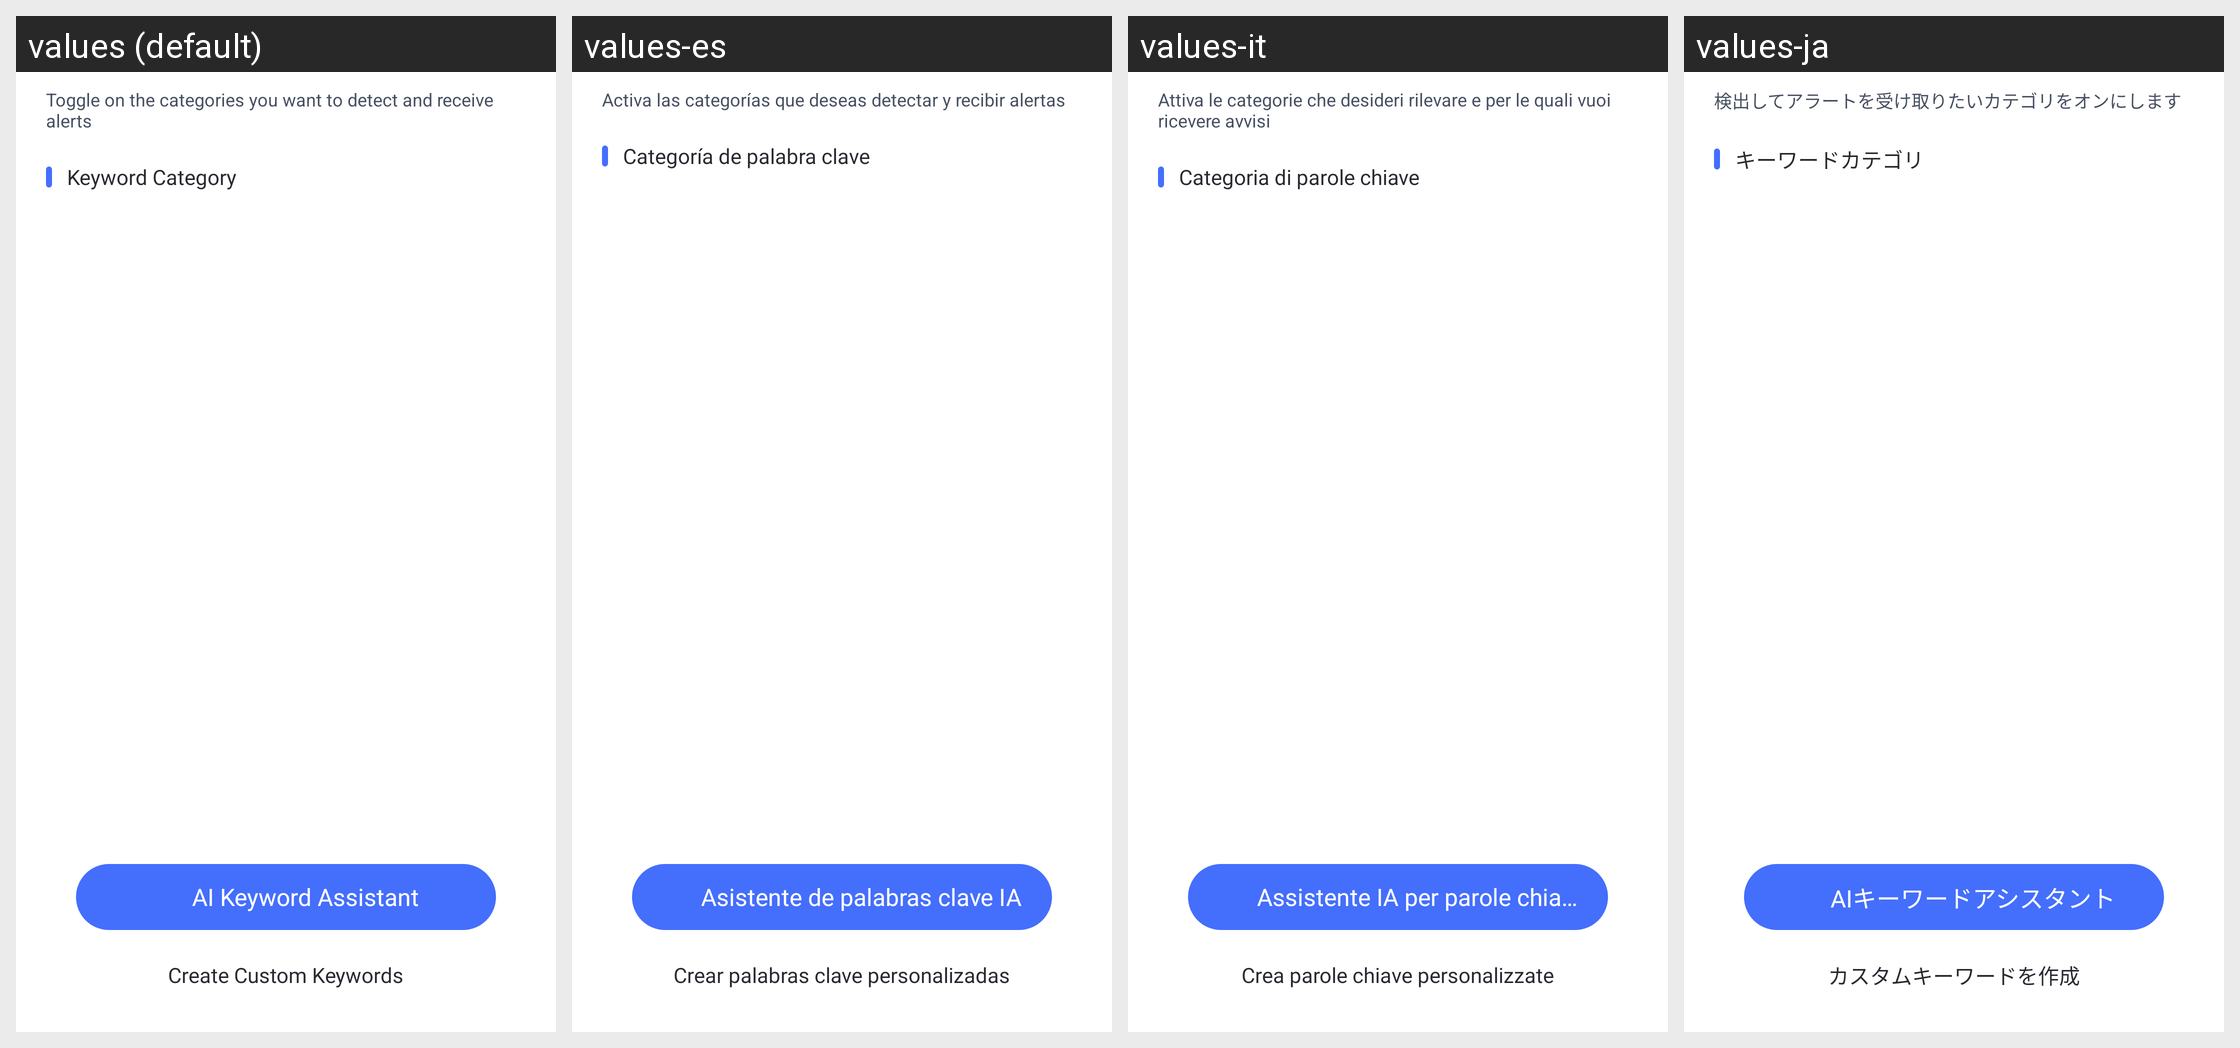

The Android screen above is rendered under several locales of the same app. Produce the string resources it draws, with the default and per-locale values.
Android screen res/layout/parent_content_detection_keyword_manage_list_fragment.xml rendered under 4 locales, left to right: values (default), values-es, values-it, values-ja. Device: Nexus 5 (rendered at 1080×1920; each locale shown at half size, 540×960, under a caption strip naming it); theme AppTheme.
Other locales in the repository, not shown: values-af, values-am, values-ar, values-as, values-az, values-be, values-bg, values-bn, values-bs, values-ca, values-cs, values-da, values-de, values-el, values-en-rCA, values-en-rGB, values-en-rIN, values-en-rXC, values-es-rUS, values-et, values-eu, values-fa, values-fi, values-fr, values-fr-rCA, values-gl, values-gu, values-hr, values-hu, values-hy, values-in, values-is, values-iw, values-ka, values-kk, values-km, values-kn, values-ko, values-ky, values-lo, values-lt, values-lv, values-mk, values-ml, values-mn, values-mr, values-ms, values-my, values-nb, values-ne, values-nl, values-or, values-pa, values-pl, values-pt, values-pt-rBR, values-pt-rPT, values-ro, values-ru, values-si, values-sk, values-sl, values-sq, values-sr, values-sv, values-sw, values-ta, values-te, values-th, values-tl, values-tr, values-uk, values-ur, values-uz, values-vi, values-zh-rCN, values-zh-rHK, values-zh-rTW, values-zu.
Strings drawn on this screen, with the default value and each locale's value (text and hints the layout hard-codes, and strings that could not be matched under every locale, appear in the picture but are not listed):

Parent_Keyword_Manage_Enabled_Tip
  values: Toggle on the categories you want to detect and receive alerts
  values-es: Activa las categorías que deseas detectar y recibir alertas
  values-it: Attiva le categorie che desideri rilevare e per le quali vuoi ricevere avvisi
  values-ja: 検出してアラートを受け取りたいカテゴリをオンにします

Parent_Keyword_Manage_Category1
  values: Keyword Category
  values-es: Categoría de palabra clave
  values-it: Categoria di parole chiave
  values-ja: キーワードカテゴリ

Parent_AI_Keyword_Generated_Keywords
  values: AI Keyword Assistant
  values-es: Asistente de palabras clave IA
  values-it: Assistente IA per parole chiave
  values-ja: AIキーワードアシスタント

Parent_Keyword_Manage_Add1
  values: Create Custom Keywords
  values-es: Crear palabras clave personalizadas
  values-it: Crea parole chiave personalizzate
  values-ja: カスタムキーワードを作成
